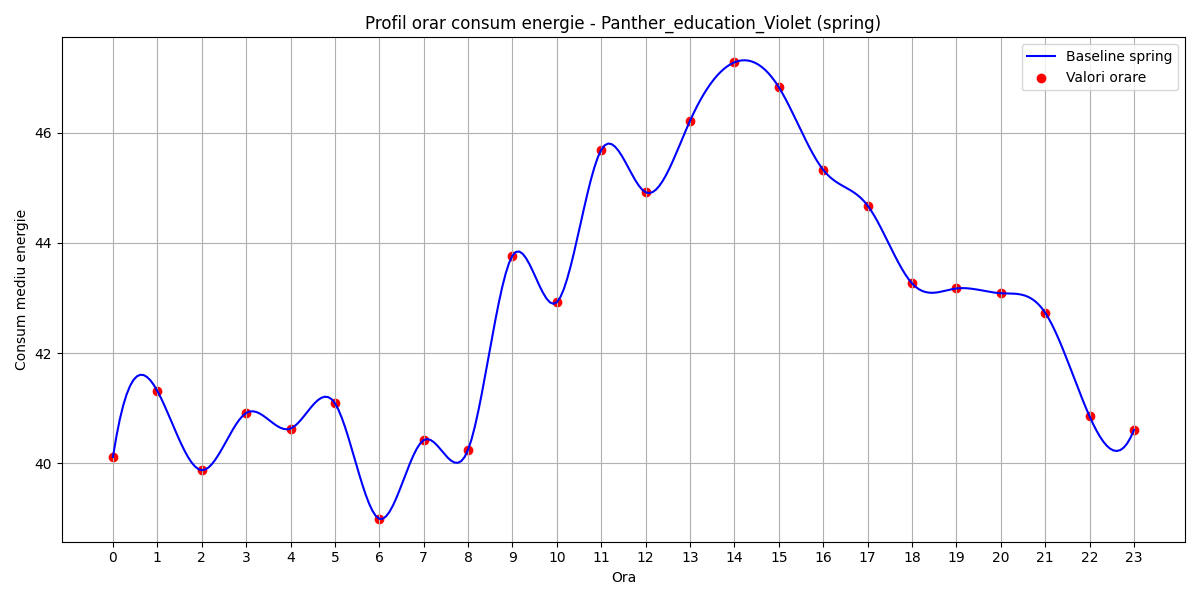

The file beside this chart, header and first rows:
hour, B(t)
0, 40.12
1, 41.31
2, 39.88
3, 40.91
4, 40.63
5, 41.09
6, 38.99
7, 40.42
8, 40.25
9, 43.77
10, 42.92
11, 45.69
12, 44.92
13, 46.22
14, 47.28
15, 46.82
16, 45.32
17, 44.68
18, 43.27
19, 43.17
20, 43.09
21, 42.73
22, 40.85
23, 40.61
